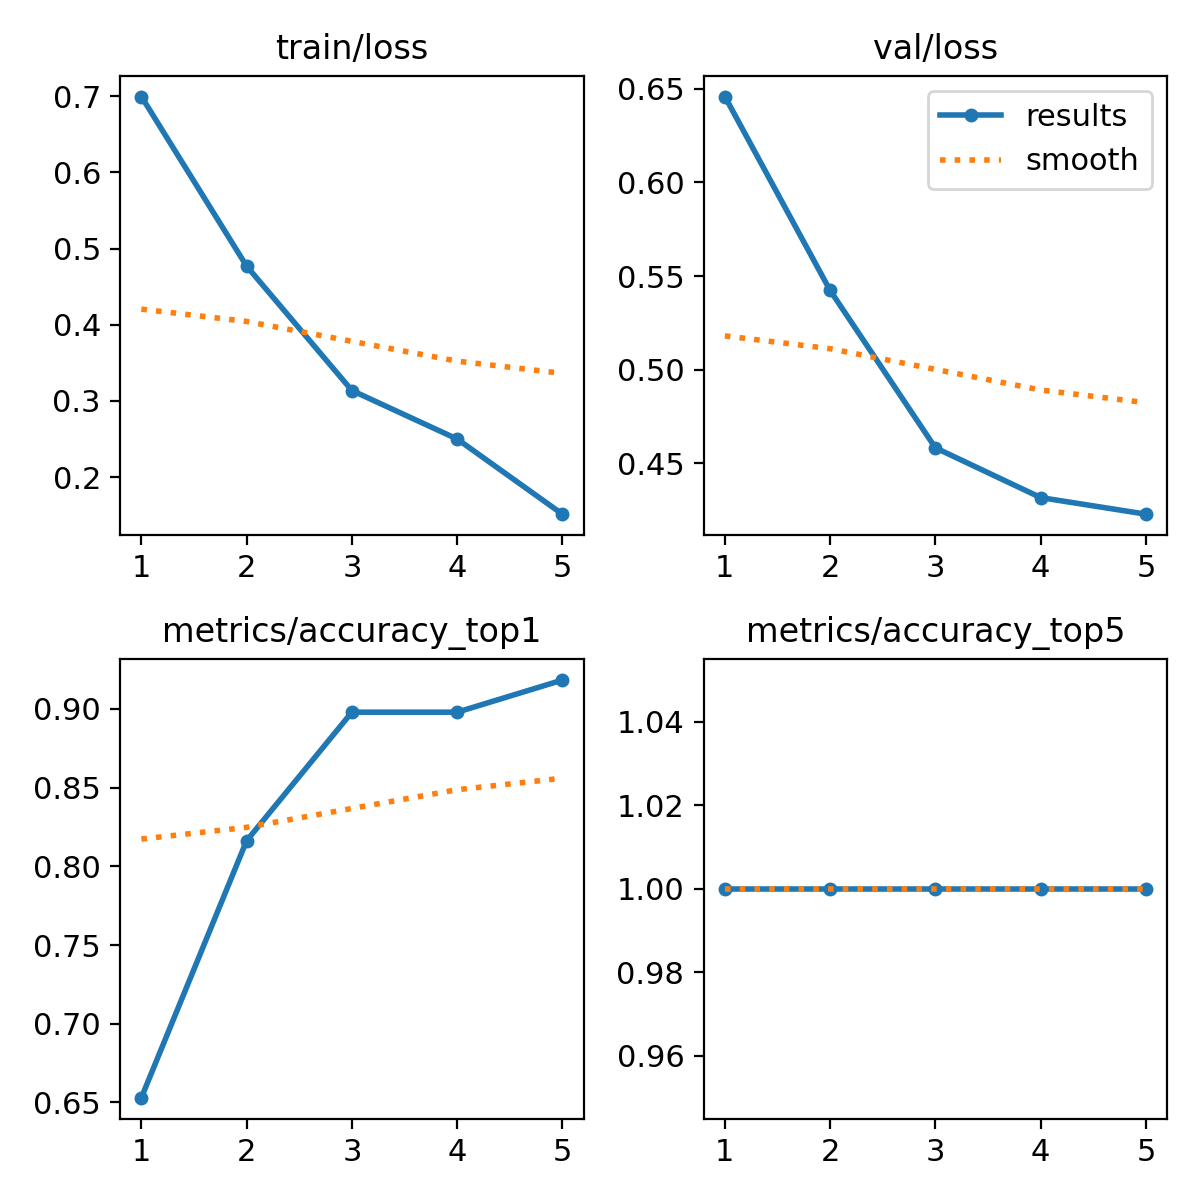

Values plotted in this chart, from the file beside it:
epoch, train/loss, metrics/accuracy_top1, metrics/accuracy_top5, val/loss, lr/pg0, lr/pg1, lr/pg2
1, 0.6995, 0.6531, 1, 0.6458, 8.568e-05, 8.568e-05, 8.568e-05
2, 0.4769, 0.8163, 1, 0.5423, 0.0001432, 0.0001432, 0.0001432
3, 0.3136, 0.898, 1, 0.4582, 0.0001639, 0.0001639, 0.0001639
4, 0.2499, 0.898, 1, 0.4317, 0.0001478, 0.0001478, 0.0001478
5, 0.1513, 0.9184, 1, 0.4228, 9.5048e-05, 9.5048e-05, 9.5048e-05
